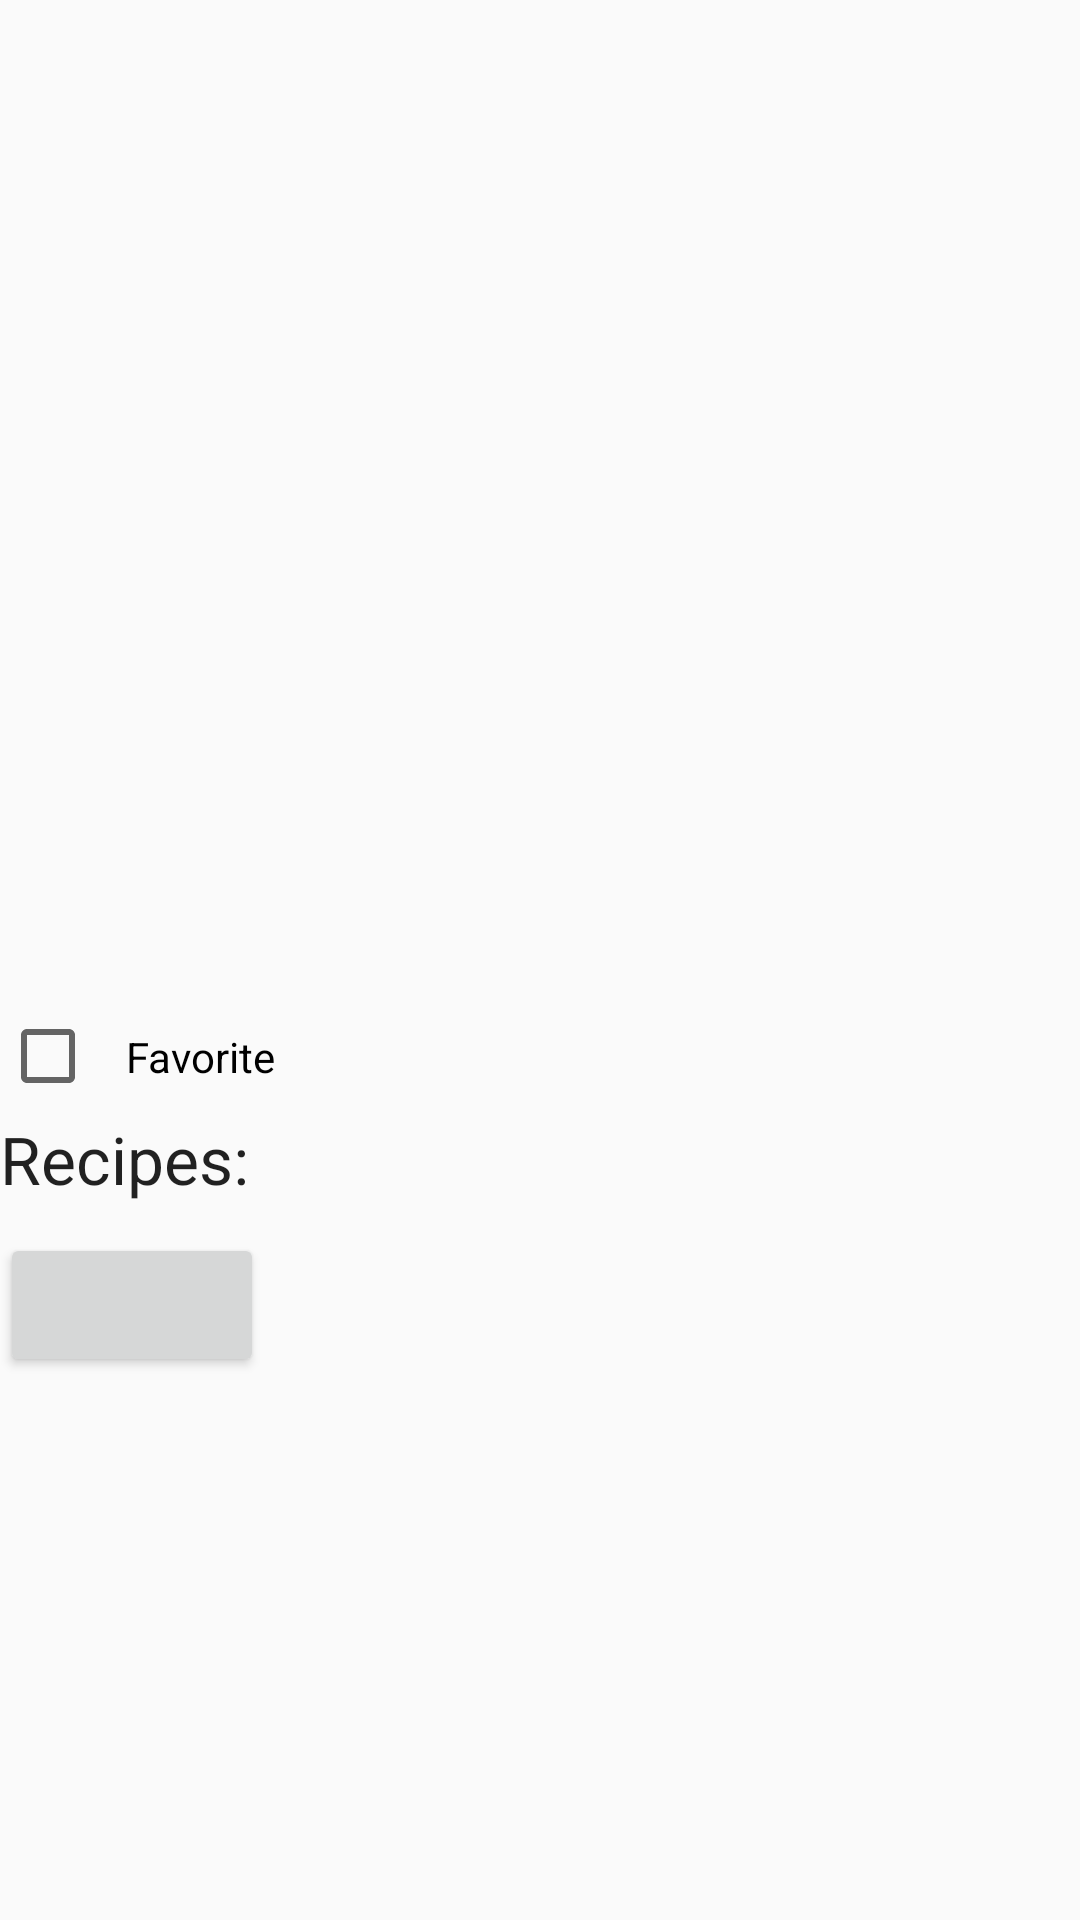

Here is an Android app screen rendered from its layout file. Give the layout XML and the strings, colors and styles it references.
<!-- AndroidManifest.xml: application theme AppTheme -->
<!-- res/layout/activity_fruit.xml -->
<?xml version="1.0" encoding="utf-8"?>
<LinearLayout
    xmlns:android="http://schemas.android.com/apk/res/android"
    xmlns:tools="http://schemas.android.com/tools"
    android:layout_width="match_parent"
    android:layout_height="match_parent"
    android:orientation="vertical"
    tools:context="com.azza.seasonalproduce.FruitActivity">

    <ImageView
        android:layout_width="match_parent"
        android:layout_height="225dp"
        android:id="@+id/photo"
        android:padding="5dp"
        android:contentDescription="@string/produce_description" />
    <TextView
        android:layout_width="wrap_content"
        android:layout_height="wrap_content"
        android:id="@+id/name"
        android:padding="5dp"
        android:textAppearance="@style/Base.TextAppearance.AppCompat.Large"
        />

    <TextView
        android:layout_width="wrap_content"
        android:layout_height="wrap_content"
        android:id="@+id/season"
        android:padding="5dp"
        android:textAppearance="@style/Base.TextAppearance.AppCompat.Large"
        />

    <TextView
        android:layout_width="wrap_content"
        android:layout_height="wrap_content"
        android:id="@+id/description"
        android:padding="5dp"
        />

    <CheckBox
        android:layout_width="wrap_content"
        android:layout_height="wrap_content"
        android:id="@+id/favorite"
        android:text="@string/favorite"
        android:onClick="onFavoriteClicked"
        android:padding="10dp"/>

    <TextView
        android:layout_width="wrap_content"
        android:layout_height="wrap_content"
        android:textAppearance="@style/Base.TextAppearance.AppCompat.Large"
        android:text="@string/recipe_text"
        android:paddingBottom="10dp"/>
    <Button
        android:autoLink="web"
        android:layout_width="wrap_content"
        android:layout_height="wrap_content"
        android:id="@+id/recipe"
        android:foreground="@drawable/index"
        />

</LinearLayout>
<!-- resources referenced by this layout -->
<resources>
  <!-- drawable index: png bitmap (drawable, 6096 bytes) -->
  <string name="favorite">Favorite</string>
  <string name="produce_description">Produce picture</string>
  <string name="recipe_text">Recipes:</string>
  <style name="AppTheme" parent="Theme.AppCompat.Light.DarkActionBar">
  
      </style>
</resources>
